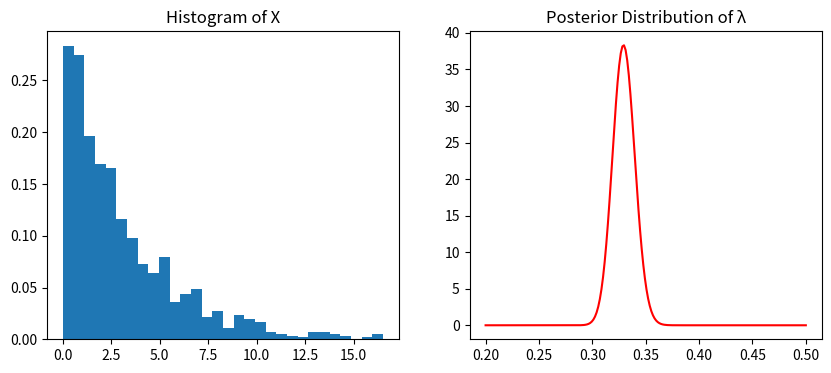

Source code (Python):
#!/usr/bin/env python

import numpy as np
import matplotlib.pyplot as plt
from scipy.stats import beta, expon, gamma
from numpy.random import randn
from numpy import mean, linspace, sum
from scipy.stats import norm

#	# Parameter Estimation For Exponential Distribution
#	In this example, given data $\mathcal{D}$, we are going to estimate the parameters of an Exponential Distribution using
#	- Bayesian Parameter Estimation
#	- MAP
#	- Note that the equation for an exponential distribution is
#	$$ p(x) = \lambda e^{-\lambda x} $$
#	$$ E[X] = \frac{1}{\lambda}$$
#	- For Exponential distribution, the conjugate prior is the Gamma distribution where
#	$$ p(\lambda) = \frac{1}{\Gamma(k) \theta^k} \lambda^{k-1} e^{-\lambda/\theta}.$$


#	### The likelihood, Prior, and the Posterior
#	Given n samples, the likelihood function is
#	$$ p(X = \mathcal{D}|\lambda) = \prod_i \; \lambda e^{- \lambda x_i} = \lambda^n e^{-\lambda \sum_i \; x_i}$$.
#	Given the joint likelihood function and the conjugate prior, we know that $p(\lambda|X=\mathcal{D}) \propto  p(X=\mathcal{D}|\lambda)p(\lambda)$, therefore
#	$$p(\lambda|X=\mathcal{D}) \propto \left( \lambda^n e^{-\lambda \sum_i \; x_i} \right) \left( \frac{1}{\Gamma(k) \theta^k} \lambda^{k-1} e^{-\lambda/\theta} \right).$$
#	If we combine the terms together, we get
#	$$p(\lambda|X=\mathcal{D}) \propto \frac{1}{\Gamma(k) \theta^k} \lambda^{k+n-1} e^{-\lambda (\sum_i x_i - \frac{1}{\theta})}$$
#	Since $p(\lambda|X=\mathcal{D})$ is in terms of $\lambda$, the term $\frac{1}{\Gamma(k) \theta^k}$ at the front is just a constant, therefore
#	$$p(\lambda|X=\mathcal{D}) = \eta \lambda^{k+n-1} e^{-\lambda (\sum_i x_i - \frac{1}{\theta})}$$
#	- Pay special attention to the fact that we went from $\propto$ to = sign. 
#	- This is because we may not know the exact proportion of $\eta$, but we the posterior is equal to a constant multiple
#	- Once we simplified the equation, we notice that the structure of the residual equation is identical to a gamma distribution if
#	$$\hat{k} = k + n, \quad \quad \hat{\theta} = \frac{1}{\sum_i x_i - 1/\theta}$$
#	Giving us the posterior distribution
#	$$ p(\lambda|X=\theta) = \frac{1}{\Gamma(\hat{k}) \; \hat{\theta}^\hat{k}} \; \lambda^{\hat{k}-1} e^{-\lambda/\hat{\theta}}.$$


#	#### Assume data is exponential, we will synthetically generate the data here
n = 1000
μ = 3
X = expon.rvs(scale=μ, size=n)


#	#### Define the prior gamma distribution as
k = 2
θ = 2
ǩ = k + n
θˊ = 1/(sum(X) - 1/θ)


#	#### Mode is the MAP solution
#	mode = $(k-1) \theta$
#	mean = $k \theta$
MAP_solution = (ǩ - 1)*θˊ
BPE_solution = ǩ*θˊ



print('Theoretical Truth = %.4f'%(1/μ))
print('Best λ according to MAP = %.4f'%MAP_solution)
print('Best λ according to MLE = %.4f'%(1/mean(X)))
print('Best λ according to Bayesian Parameter Estimation = %.4f'%(BPE_solution))


##	### Plotting out the Prior and posterior
##	In this example, we are going to assume a Gamma Prior with k = 2
x = linspace(0.2,0.5, 200);
y = gamma.pdf(x, ǩ, loc=0, scale=θˊ);

plt.figure(figsize=(10,4))
plt.subplot(121);
plt.hist(X, density=True, bins=30);
plt.title('Histogram of X')

plt.subplot(122)
plt.plot(x,y,color='red')
plt.title('Posterior Distribution of λ')
plt.show()

